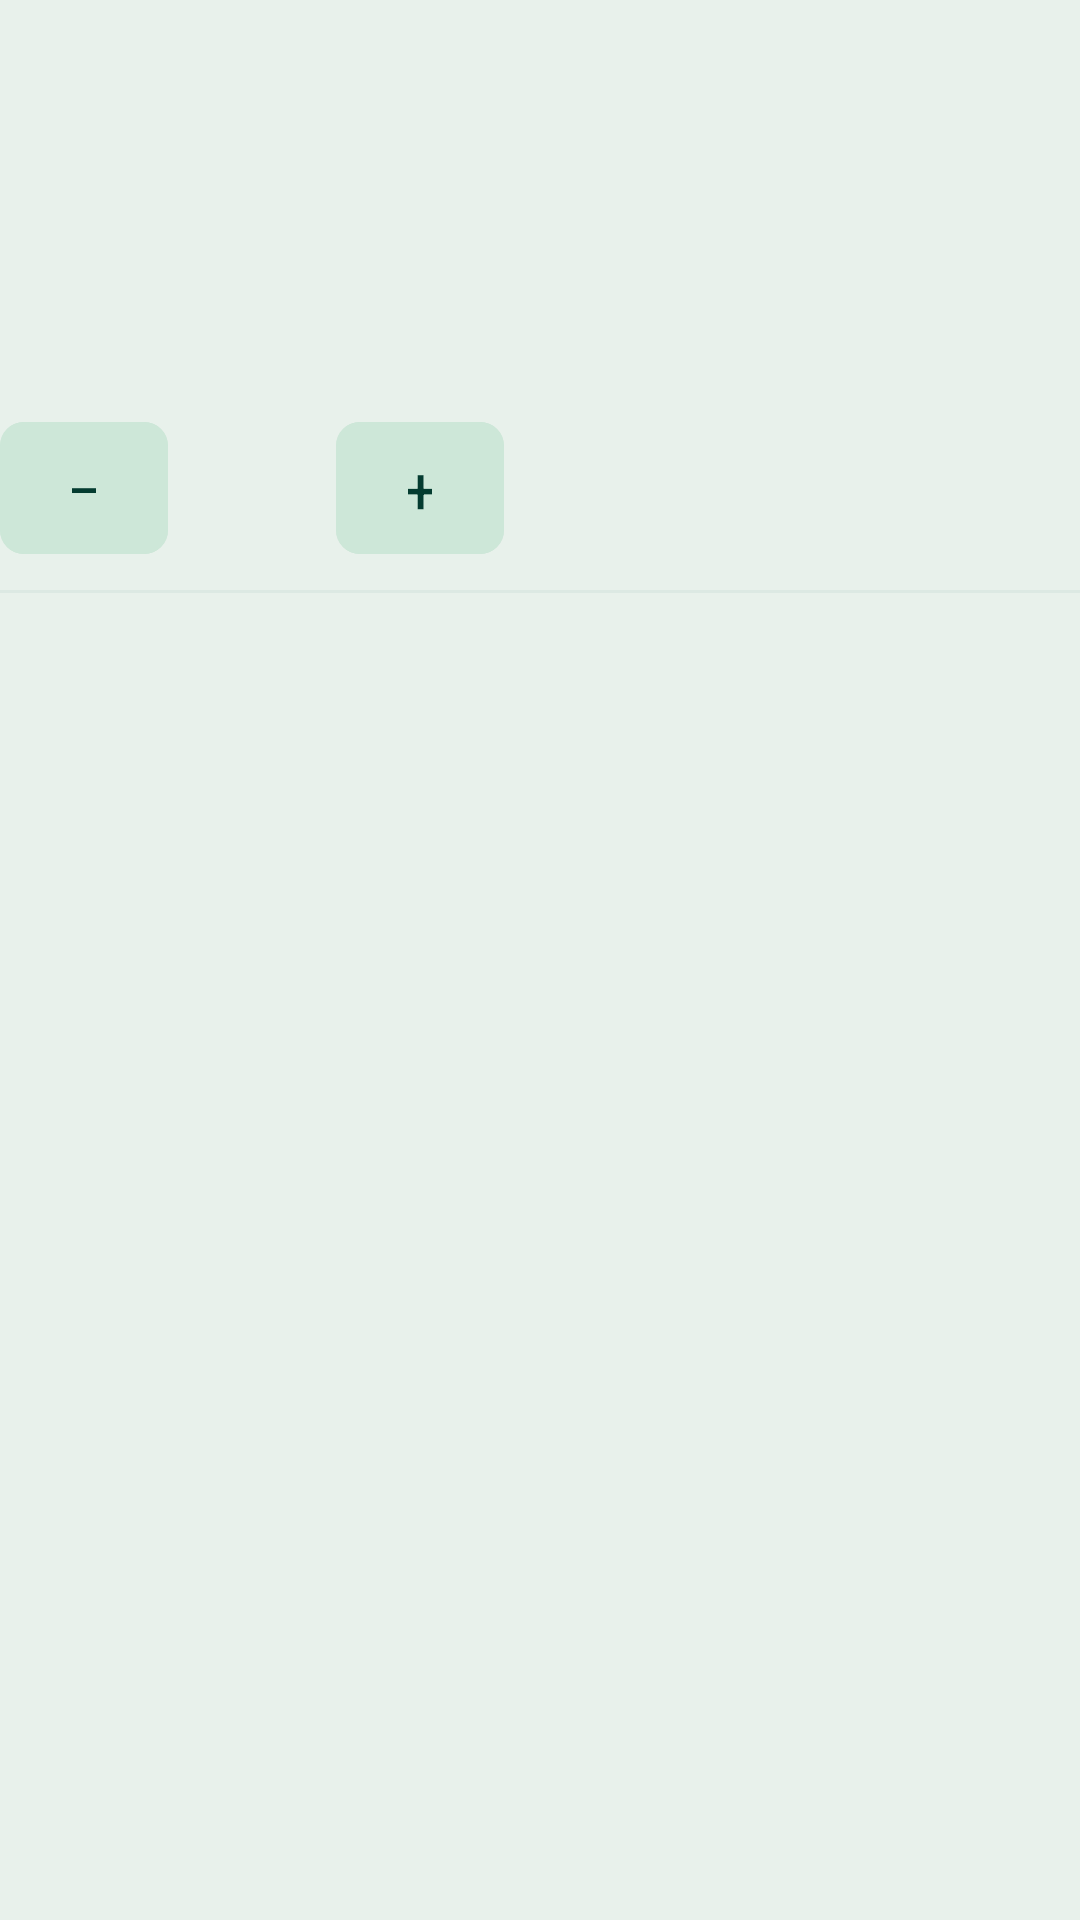

Android layout source for this screen:
<!-- AndroidManifest.xml: application theme Theme.PharmaSIUJava -->
<!-- res/layout/staff_pos_cart_item.xml -->
<?xml version="1.0" encoding="utf-8"?>
<LinearLayout xmlns:android="http://schemas.android.com/apk/res/android" xmlns:app="http://schemas.android.com/apk/res-auto"
    android:layout_width="match_parent" android:layout_height="wrap_content"
    android:orientation="vertical" android:paddingVertical="10dp">
    <LinearLayout android:layout_width="match_parent" android:layout_height="wrap_content"
        android:orientation="horizontal" android:gravity="center_vertical">
        <FrameLayout android:id="@+id/staff_pos_cart_artwork"
            android:layout_width="72dp" android:layout_height="84dp" android:layout_marginEnd="12dp"
            android:background="@drawable/staff_product_photo" android:clipToOutline="true"
            android:importantForAccessibility="noHideDescendants" />
        <LinearLayout android:layout_width="0dp" android:layout_height="wrap_content"
            android:layout_weight="1" android:orientation="vertical">
            <TextView android:id="@+id/staff_pos_cart_title"
                android:layout_width="match_parent" android:layout_height="wrap_content"
                android:textColor="@color/ink" android:textSize="16sp" android:textStyle="bold" />
            <TextView android:id="@+id/staff_pos_cart_subtitle"
                android:layout_width="match_parent" android:layout_height="wrap_content"
                android:layout_marginTop="4dp" android:textColor="@color/muted" android:textSize="14sp" />
        </LinearLayout>
    </LinearLayout>
    <TextView android:id="@+id/staff_pos_cart_line_total"
        android:layout_width="match_parent" android:layout_height="wrap_content"
        android:layout_marginTop="12dp" android:textColor="@color/emerald" android:textSize="17sp" android:textStyle="bold" />
    <LinearLayout android:layout_width="match_parent" android:layout_height="wrap_content"
        android:layout_marginTop="8dp" android:gravity="center_vertical" android:orientation="horizontal">
        <com.google.android.material.button.MaterialButton android:id="@+id/staff_pos_cart_decrease"
            android:layout_width="56dp" android:layout_height="52dp" app:cornerRadius="8dp"
            android:backgroundTint="@color/mint" android:text="−" android:textAllCaps="false"
            android:textColor="@color/forest" android:textSize="22sp" />
        <TextView android:id="@+id/staff_pos_cart_quantity"
            android:layout_width="56dp" android:layout_height="52dp" android:gravity="center"
            android:contentDescription="Số lượng" android:textColor="@color/ink" android:textSize="18sp" android:textStyle="bold" />
        <com.google.android.material.button.MaterialButton android:id="@+id/staff_pos_cart_increase"
            android:layout_width="56dp" android:layout_height="52dp" app:cornerRadius="8dp"
            android:backgroundTint="@color/mint" android:text="+" android:textAllCaps="false"
            android:textColor="@color/forest" android:textSize="22sp" />
    </LinearLayout>
    <View android:layout_width="match_parent" android:layout_height="1dp"
        android:layout_marginTop="8dp" android:background="@color/ui_surface_divider" android:importantForAccessibility="no" />
</LinearLayout>
<!-- resources referenced by this layout -->
<resources>
  <color name="emerald">#065640</color>
  <color name="forest">#043C30</color>
  <color name="ink">#102D23</color>
  <color name="mint">#CDE7D8</color>
  <color name="muted">#3D5F4F</color>
  <color name="ui_surface_divider">#DCE9E3</color>
  <style name="Theme.PharmaSIUJava" parent="Theme.Material3.Light.NoActionBar">
          <item name="colorPrimary">@color/emerald</item>
          <item name="colorOnPrimary">@color/white</item>
          <item name="colorSecondary">@color/lime</item>
          <item name="colorOnSecondary">@color/forest</item>
          <item name="colorSurface">@color/paper</item>
          <item name="colorOnSurface">@color/ink</item>
          <item name="colorSurfaceVariant">@color/mint</item>
          <item name="colorOnSurfaceVariant">@color/muted</item>
          <item name="colorOutline">@color/control_outline</item>
          <item name="android:textColor">@color/ink</item>
          <item name="android:textColorPrimary">@color/ink</item>
          <item name="android:textColorSecondary">@color/muted</item>
          <item name="android:textColorHint">@color/muted</item>
          <item name="android:editTextColor">@color/ink</item>
          <item name="android:fontFamily">sans-serif</item>
          <item name="android:colorAccent">@color/emerald</item>
          <item name="android:windowBackground">@color/cream</item>
          <item name="android:windowLightStatusBar">true</item>
          <item name="android:statusBarColor">@color/cream</item>
          <item name="android:navigationBarColor">@color/cream</item>
          <item name="android:windowActionModeOverlay">true</item>
          <item name="android:windowLightNavigationBar">true</item>
      </style>
  <color name="white">#FFFFFFFF</color>
  <color name="lime">#C3E88D</color>
  <color name="paper">#F2F8F4</color>
  <color name="control_outline">#648C76</color>
  <color name="cream">#E8F1EB</color>
</resources>
